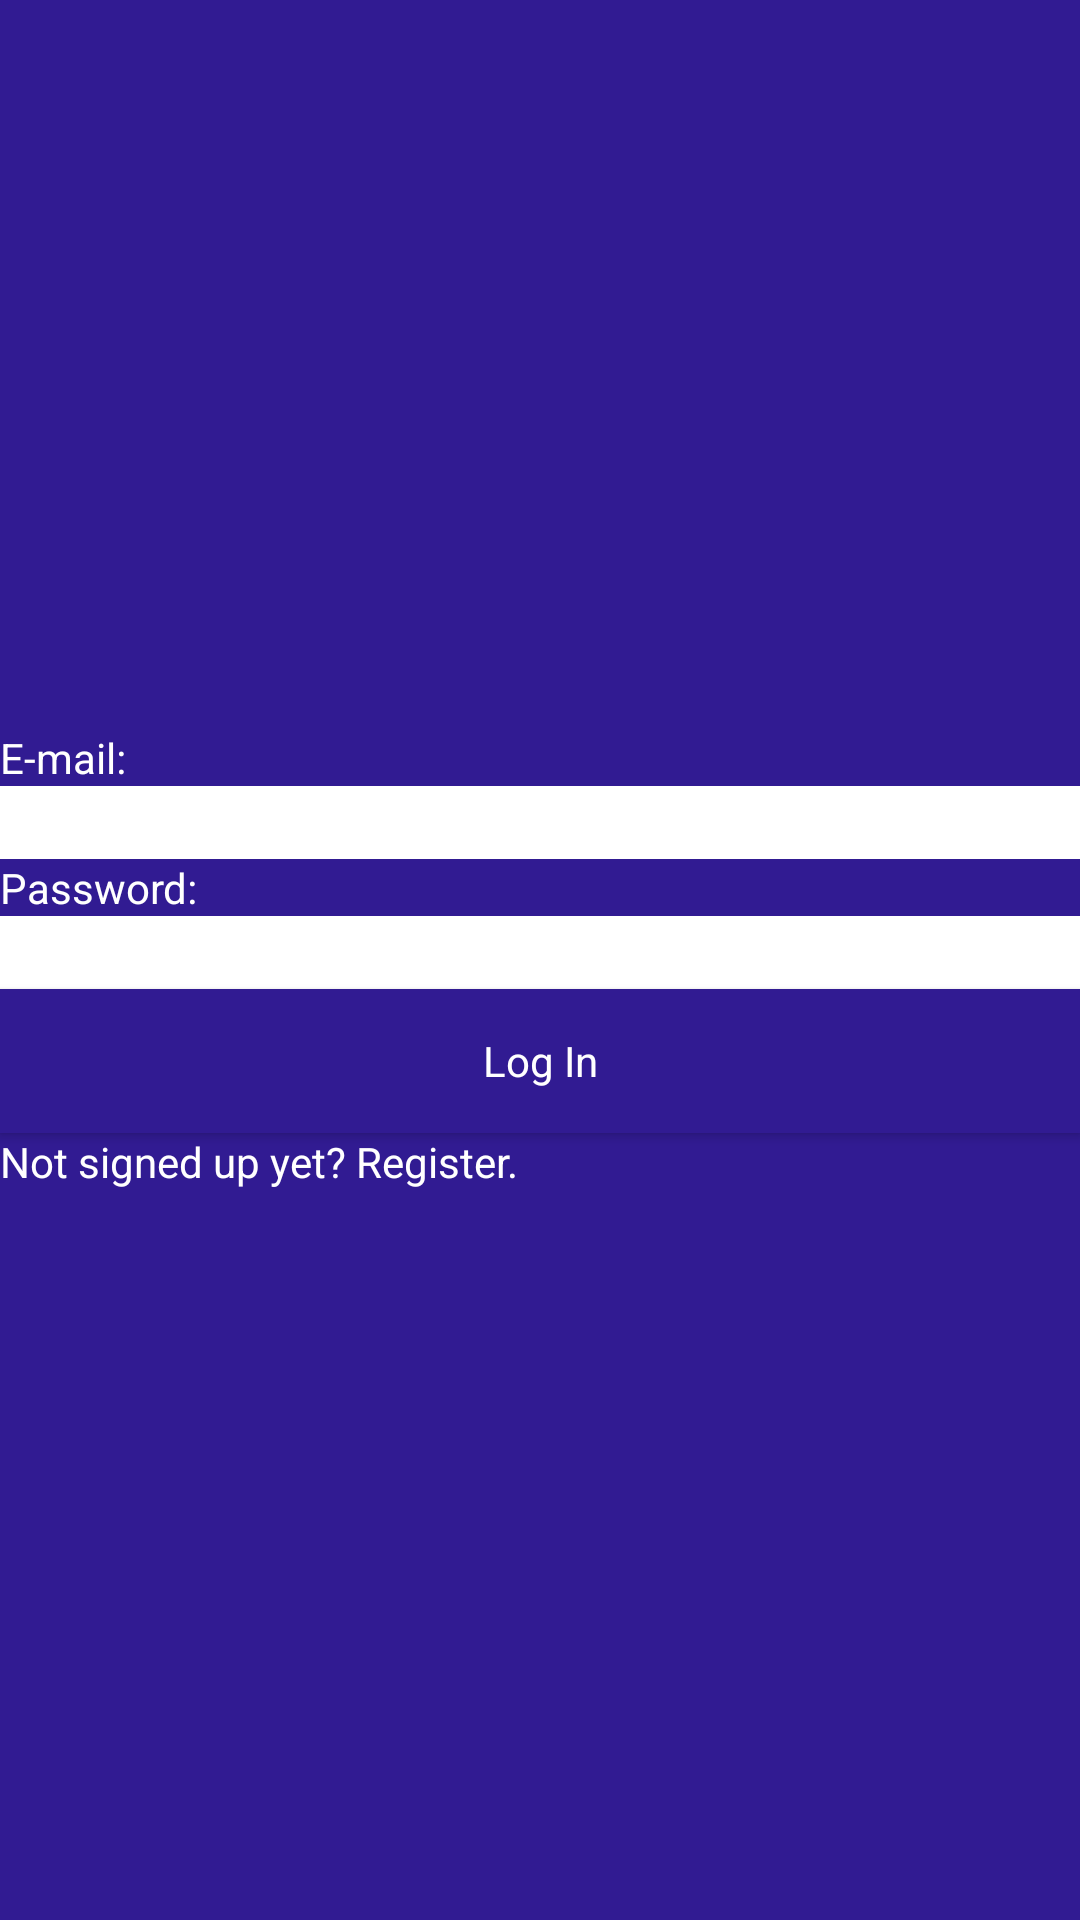

Layout XML and referenced resources for this Android screen:
<!-- AndroidManifest.xml: application theme AppTheme -->
<!-- res/layout/fragment_log_in.xml -->
<?xml version="1.0" encoding="utf-8"?>
<LinearLayout xmlns:android="http://schemas.android.com/apk/res/android"
    android:id="@+id/main_layout"
    android:layout_width="match_parent"
    android:layout_height="match_parent"
    android:background="#311B92"
    android:gravity="center"
    android:orientation="vertical">

    <LinearLayout
        android:id="@+id/email_layout"
        android:layout_width="match_parent"
        android:layout_height="wrap_content"
        android:orientation="vertical">

        <TextView
            android:id="@+id/email_text"
            android:layout_width="match_parent"
            android:layout_height="wrap_content"
            android:text="@string/email"
            style="@style/Text"/>

        <EditText
            android:id="@+id/email_edit"
            android:layout_width="match_parent"
            android:layout_height="wrap_content"
            android:background="@android:color/white"
            android:ems="10"
            android:inputType="textEmailAddress" />

    </LinearLayout>

    <LinearLayout
        android:id="@+id/password_layout"
        android:layout_width="match_parent"
        android:layout_height="wrap_content"
        android:orientation="vertical">

        <TextView
            android:id="@+id/password_text"
            android:layout_width="match_parent"
            android:layout_height="wrap_content"
            android:text="@string/Password"
            style="@style/Text" />

        <EditText
            android:id="@+id/password_edit"
            android:layout_width="match_parent"
            android:layout_height="wrap_content"
            android:background="@android:color/white"
            android:ems="10"
            android:inputType="textPassword" />
    </LinearLayout>

    <Button
        android:id="@+id/button"
        android:layout_width="match_parent"
        android:layout_height="wrap_content"
        style="@style/Text"
        android:background="#311B92"
        android:text="Log In"
        />

    <LinearLayout
        android:id="@+id/switch_layout"
        android:layout_width="match_parent"
        android:layout_height="wrap_content"
        android:layout_gravity="center"
        android:orientation="horizontal">

        <TextView
            android:id="@+id/offer_text"
            android:layout_width="18dp"
            android:layout_height="wrap_content"
            android:layout_weight="1"
            style="@style/Text"
            android:text="Not signed up yet? Register."
            />


    </LinearLayout>

</LinearLayout>
<!-- resources referenced by this layout -->
<resources>
  <string name="Password">Password:</string>
  <string name="email">E-mail:</string>
  <style name="Text" parent="Theme.AppCompat">
          <item name="android:textColor">@android:color/white </item>
      </style>
  <style name="AppTheme" parent="Theme.AppCompat.Light.DarkActionBar">
          
          <item name="colorPrimary">@color/colorPrimary</item>
          <item name="colorPrimaryDark">@color/colorPrimaryDark</item>
          <item name="colorAccent">@color/colorAccent</item>
      </style>
  <color name="colorPrimary">#4527A0</color>
  <color name="colorPrimaryDark">#311B92</color>
  <color name="colorAccent">#B388FF</color>
</resources>
